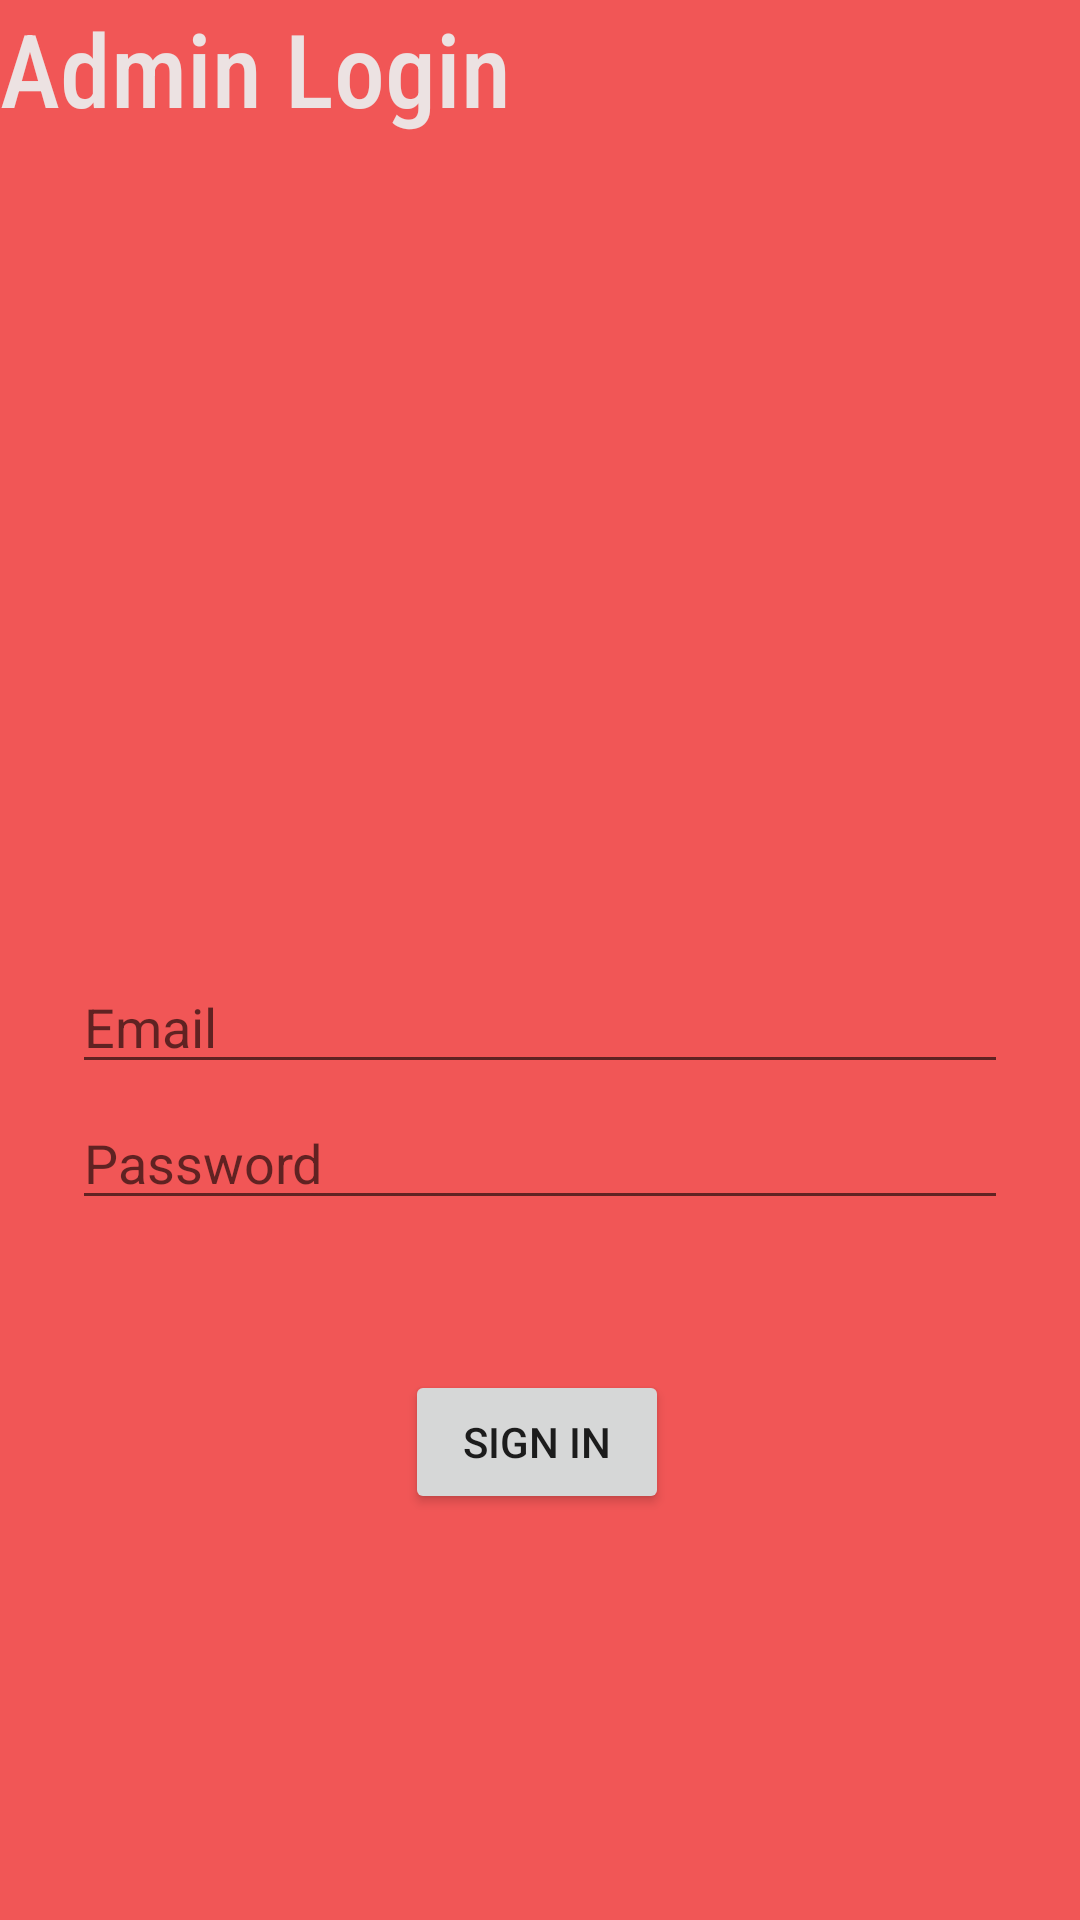

Here is an Android app screen rendered from its layout file. Give the layout XML and the strings, colors and styles it references.
<!-- AndroidManifest.xml: application theme Theme.Charityapp -->
<!-- res/layout/fragment_admin_login.xml -->
<?xml version="1.0" encoding="utf-8"?>
<androidx.constraintlayout.widget.ConstraintLayout xmlns:android="http://schemas.android.com/apk/res/android"
    xmlns:app="http://schemas.android.com/apk/res-auto"
    xmlns:tools="http://schemas.android.com/tools"
    android:id="@+id/container"
    android:layout_width="match_parent"
    android:layout_height="match_parent"
    android:background="#F15656"
    android:paddingLeft="@dimen/fragment_horizontal_margin"
    android:paddingTop="@dimen/fragment_vertical_margin"
    android:paddingRight="@dimen/fragment_horizontal_margin"
    android:paddingBottom="@dimen/fragment_vertical_margin"
    tools:context=".ui.login.AdminLogin">

    <Button
        android:id="@+id/login4"
        android:layout_width="wrap_content"
        android:layout_height="wrap_content"
        android:layout_gravity="start"
        android:layout_marginStart="48dp"
        android:layout_marginTop="16dp"
        android:layout_marginEnd="48dp"
        android:layout_marginBottom="64dp"
        android:enabled="true"
        android:text="SIGN IN"
        app:layout_constraintBottom_toBottomOf="parent"
        app:layout_constraintEnd_toEndOf="parent"
        app:layout_constraintHorizontal_bias="0.495"
        app:layout_constraintStart_toStartOf="parent"
        app:layout_constraintTop_toBottomOf="@+id/password"
        app:layout_constraintVertical_bias="0.323" />

    <TextView
        android:id="@+id/textView4"
        android:layout_width="233dp"
        android:layout_height="46dp"
        android:fontFamily="sans-serif-condensed-medium"
        android:text="Admin Login"
        android:textAlignment="textStart"
        android:textColor="#ECE2E2"
        android:textSize="34sp"
        android:typeface="normal"
        tools:layout_editor_absoluteX="16dp"
        tools:layout_editor_absoluteY="16dp" />

    <EditText
        android:id="@+id/password"
        android:layout_width="0dp"
        android:layout_height="wrap_content"
        android:layout_marginStart="24dp"
        android:layout_marginTop="4dp"
        android:layout_marginEnd="24dp"
        android:autofillHints="@string/prompt_password"
        android:hint="@string/prompt_password"
        android:imeActionLabel="@string/action_sign_in_short"
        android:imeOptions="actionDone"
        android:inputType="textPassword"
        android:selectAllOnFocus="true"
        android:textColor="#FFFFFF"
        app:layout_constraintEnd_toEndOf="parent"
        app:layout_constraintStart_toStartOf="parent"
        app:layout_constraintTop_toBottomOf="@+id/username" />

    <EditText
        android:id="@+id/username"
        android:layout_width="0dp"
        android:layout_height="wrap_content"
        android:layout_marginStart="24dp"
        android:layout_marginTop="320dp"
        android:layout_marginEnd="24dp"
        android:autofillHints="@string/prompt_email"
        android:hint="@string/prompt_email"
        android:inputType="textEmailAddress"
        android:selectAllOnFocus="true"
        android:textColor="#FFFFFF"
        app:layout_constraintEnd_toEndOf="parent"
        app:layout_constraintStart_toStartOf="parent"
        app:layout_constraintTop_toTopOf="parent" />

    <ProgressBar
        android:id="@+id/loading"
        android:layout_width="wrap_content"
        android:layout_height="wrap_content"
        android:layout_gravity="center"
        android:layout_marginStart="32dp"
        android:layout_marginTop="64dp"
        android:layout_marginEnd="32dp"
        android:layout_marginBottom="64dp"
        android:visibility="gone"
        app:layout_constraintBottom_toBottomOf="parent"
        app:layout_constraintEnd_toEndOf="@+id/password"
        app:layout_constraintStart_toStartOf="@+id/password"
        app:layout_constraintTop_toTopOf="parent"
        app:layout_constraintVertical_bias="0.3" />
</androidx.constraintlayout.widget.ConstraintLayout>
<!-- resources referenced by this layout -->
<resources>
  <string name="action_sign_in_short">Sign in</string>
  <string name="prompt_email">Email</string>
  <string name="prompt_password">Password</string>
  <style name="Theme.Charityapp" parent="Theme.MaterialComponents.DayNight.DarkActionBar">
          
          <item name="colorPrimary">@color/purple_500</item>
          <item name="colorPrimaryVariant">@color/purple_700</item>
          <item name="colorOnPrimary">@color/white</item>
          
          <item name="colorSecondary">@color/teal_200</item>
          <item name="colorSecondaryVariant">@color/teal_700</item>
          <item name="colorOnSecondary">@color/black</item>
          
          <item name="android:statusBarColor" tools:targetApi="l">?attr/colorPrimaryVariant</item>
          
      </style>
  <color name="purple_500">#FF1D83CE</color>
  <color name="purple_700">#FF3700B3</color>
  <color name="white">#FFFFFFFF</color>
  <color name="teal_200">#FF03DAC5</color>
  <color name="teal_700">#FF018786</color>
  <color name="black">#FF000000</color>
</resources>
